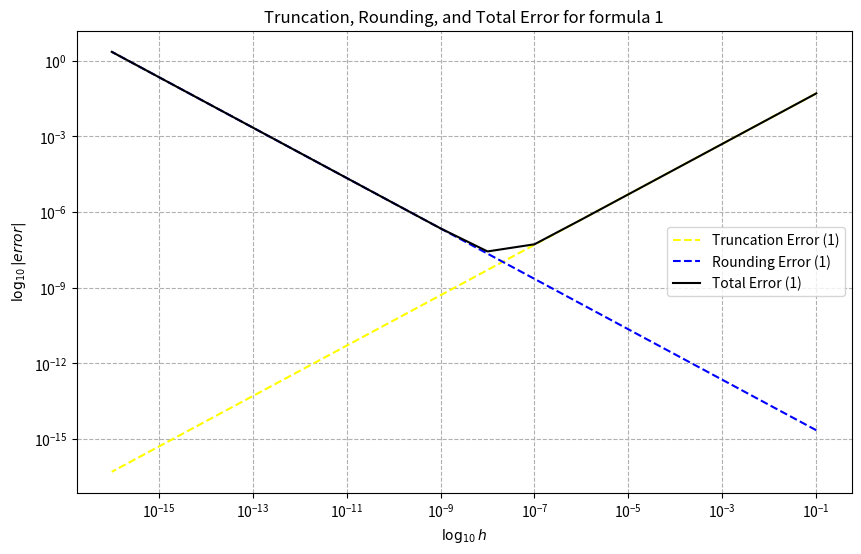
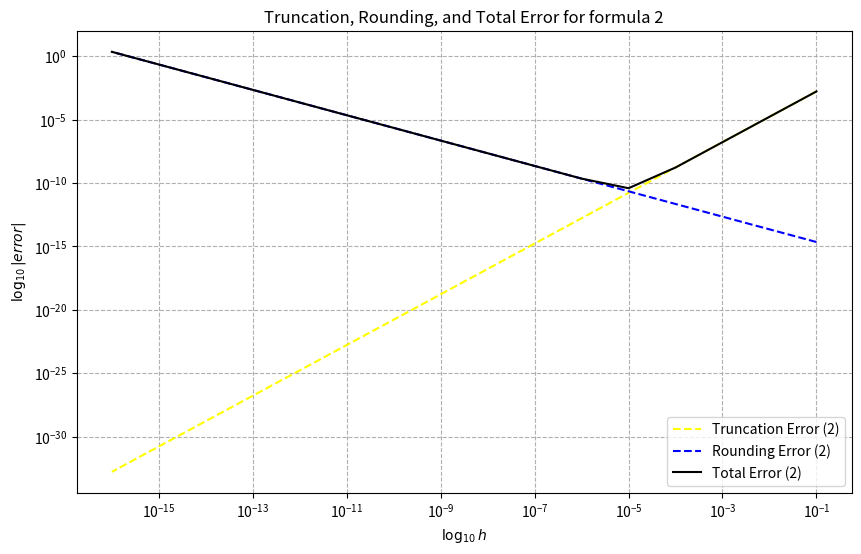

These charts were generated, in order, by the following Python code:
# ***********************************
# Govher Sapardurdyyeva             *
# Math 374, Spring 2025             *
# Project 1                         *
# Jung - Han Kimn                   *
# This program calculates the       *
# truncation and rounding errors    *
# and displays the grpahs and the   *
# table with values                 *
# ***********************************

import numpy as np
import pandas as pd
import matplotlib.pyplot as plt

# Given function and its derivative
def f(x):
    return np.sin(x)
def df_exact(x):
    return np.cos(x)

# Given formulas
def df_1(x, h):
    return (f(x + h) - f(x)) / h
def df_2(x, h):
    return (f(x + h) - f(x - h)) / (2 * h)

# Error calculation for truncation error
def truncation_error_1(h):
    return h / 2  # Leading term in Taylor series

def truncation_error_2(h):
    return h**2 / 6  # Leading term in Taylor series

# Machine epsilon for rounding error
eps = np.finfo(float).eps
def rounding_error(h):
    return eps / h

# Define h values
# h = 1 * 10^-k where k ranges from 1 to 16
k_values = np.arange(1, 17, dtype=float)
h_values = 10.0**-k_values  # Ensure floating point division
x_point = 1

# Error calculations
err_for1 = np.abs(df_1(x_point, h_values) - df_exact(x_point))
err_for2 = np.abs(df_2(x_point, h_values) - df_exact(x_point))
trunc_1 = truncation_error_1(h_values)
trunc_2 = truncation_error_2(h_values)
rounding_errs = rounding_error(h_values)
total_err1 = trunc_1 + rounding_errs
total_err2 = trunc_2 + rounding_errs

# DataFrame to store error values
df_errors = pd.DataFrame({
    "h": h_values,
    "Formula 1": err_for1,
    "Formula 2": err_for2,
    "Truncation Error (1)": trunc_1,
    "Truncation Error (2)": trunc_2,
    "Rounding Error": rounding_errs,
    "Total Error (1)": total_err1,
    "Total Error (2)": total_err2
})

# Table with error values fixed to 6 decimal places
pd.set_option("display.float_format", "{:.2e}".format)
print(df_errors.to_string(index=False))

# Data visuals
# Plot the values using formula 1
plt.figure(figsize=(10, 6))
plt.loglog(h_values, trunc_1, label="Truncation Error (1)", linestyle='dashed', color='yellow')
plt.loglog(h_values, rounding_errs, label="Rounding Error (1)", linestyle='dashed', color='blue')
plt.loglog(h_values, total_err1, label="Total Error (1)", linestyle='solid', color='black')
plt.xlabel(r'$\log_{10} h$')
plt.ylabel(r'$\log_{10} |error|$')
plt.legend()
plt.title("Truncation, Rounding, and Total Error for formula 1")
plt.grid(True, which="both", linestyle="--")
plt.show()

# Plot the values for formual 2
plt.figure(figsize=(10, 6))
plt.loglog(h_values, trunc_2, label="Truncation Error (2)", linestyle='dashed', color='yellow')
plt.loglog(h_values, rounding_errs, label="Rounding Error (2)", linestyle='dashed', color='blue')
plt.loglog(h_values, total_err2, label="Total Error (2)", linestyle='solid', color='black')
plt.xlabel(r'$\log_{10} h$')
plt.ylabel(r'$\log_{10} |error|$')
plt.legend()
plt.title("Truncation, Rounding, and Total Error for formula 2")
plt.grid(True, which="both", linestyle="--")
plt.show()

